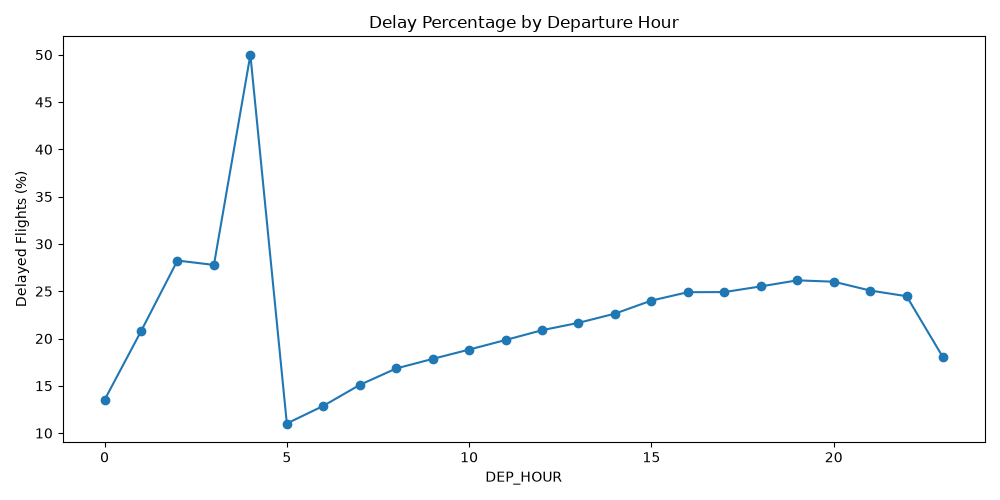

The table this chart was drawn from, first rows:
DEP_HOUR, ARR_DEL15
0, 13.5
1, 20.76
2, 28.24
3, 27.78
4, 50.0
5, 11.01
6, 12.87
7, 15.09
8, 16.83
9, 17.84
10, 18.83
11, 19.84
12, 20.88
13, 21.66
14, 22.63
15, 24.01
16, 24.9
17, 24.91
18, 25.51
19, 26.15
20, 26.01
21, 25.07
22, 24.47
23, 18.0
